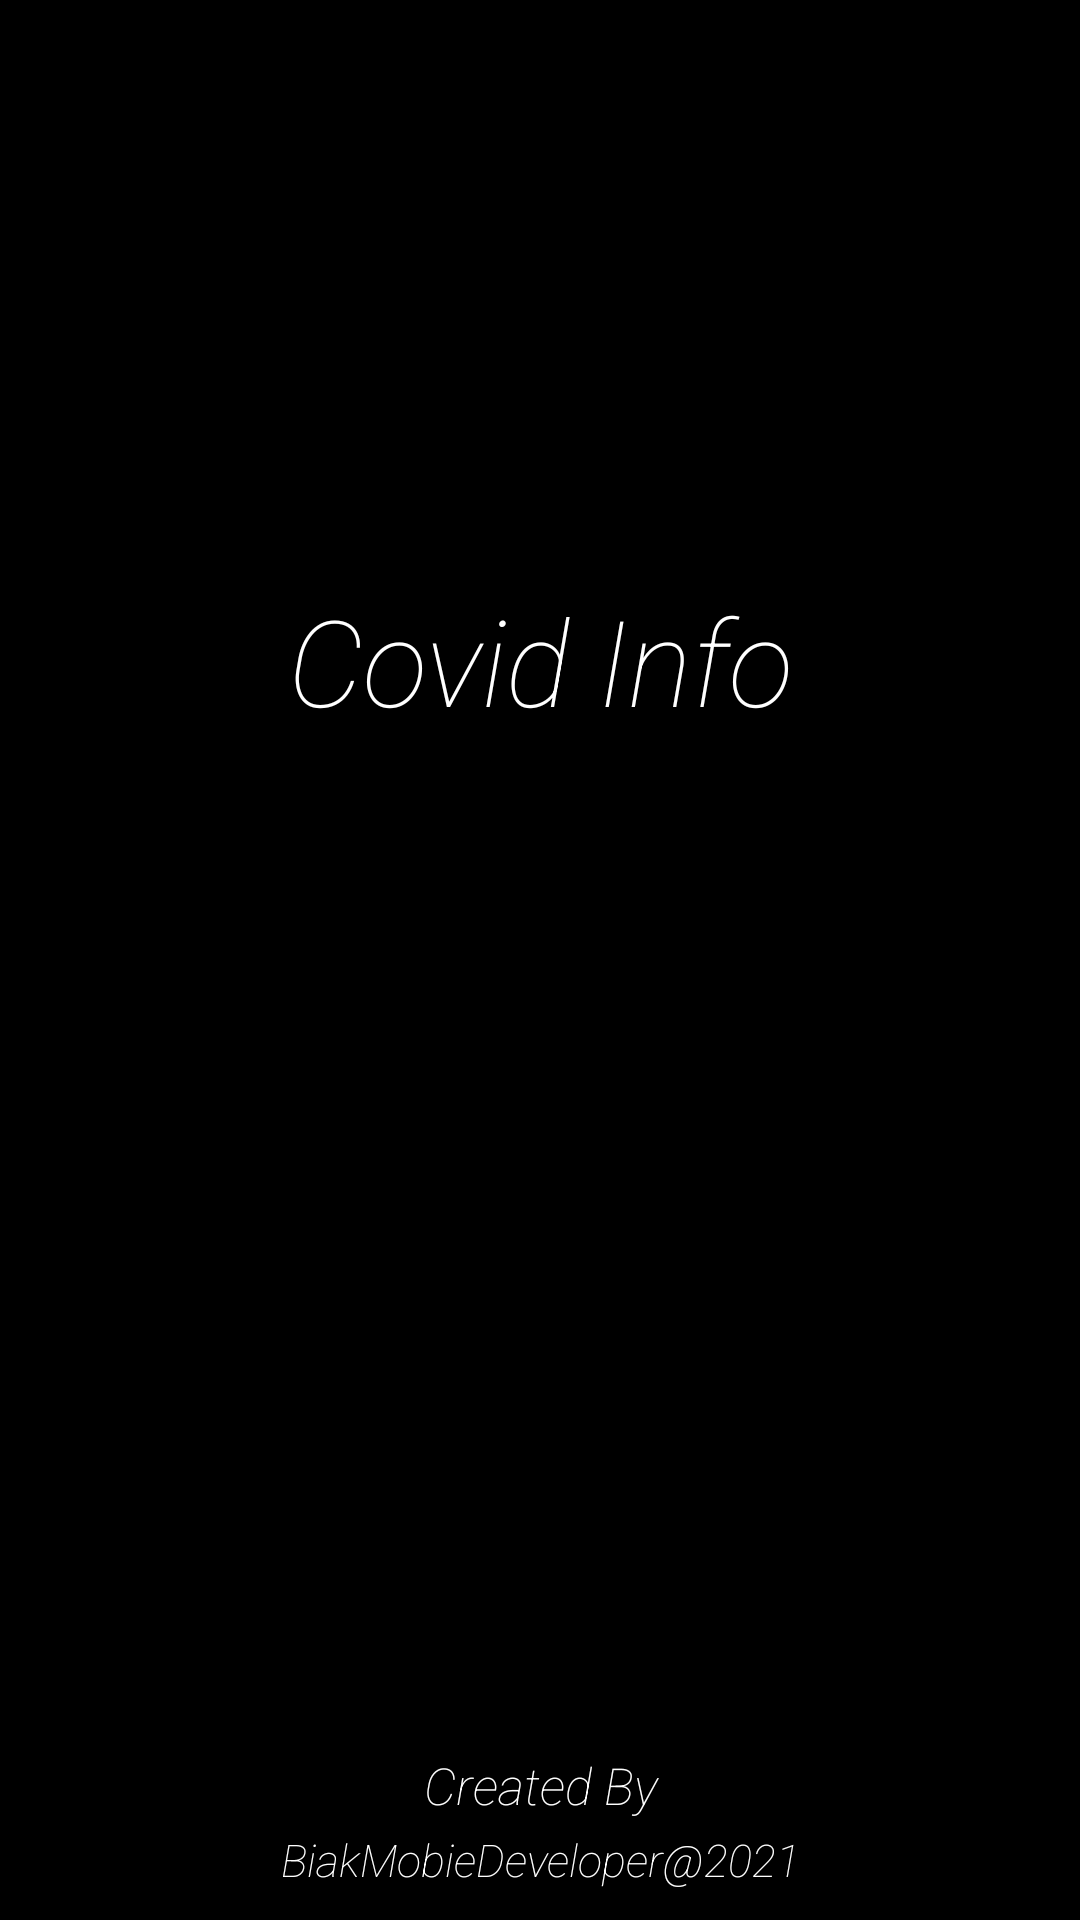

The Android layout XML behind this screen, and the referenced resources:
<!-- AndroidManifest.xml: application theme Theme.LatihanApi -->
<!-- res/layout/activity_splash_screen.xml -->
<?xml version="1.0" encoding="utf-8"?>
<androidx.constraintlayout.widget.ConstraintLayout xmlns:android="http://schemas.android.com/apk/res/android"
    xmlns:app="http://schemas.android.com/apk/res-auto"
    xmlns:tools="http://schemas.android.com/tools"
    android:layout_width="match_parent"
    android:background="@color/black"
    android:layout_height="match_parent"
    tools:context=".splashScreen.SplashScreenActivity">



    <ImageView
        android:id="@+id/cover"
        android:layout_width="500dp"
        android:layout_height="3000dp"
        app:layout_constraintTop_toTopOf="parent"
        app:layout_constraintBottom_toBottomOf="parent"
        app:layout_constraintLeft_toLeftOf="parent"
        android:src="@drawable/cover"
        app:layout_constraintRight_toRightOf="parent">

    </ImageView>



    <TextView
        android:id="@+id/info"
        android:fontFamily="sans-serif-thin"
        android:layout_marginBottom="200dp"
        android:gravity="center"
        android:textStyle="italic"
        android:textColor="@color/white"
        android:layout_width="match_parent"
        android:layout_height="match_parent"
        android:textAlignment="center"
        android:text="Covid Info"
        android:textSize="40dp"
        app:layout_constraintTop_toTopOf="parent"
        app:layout_constraintBottom_toTopOf="@+id/cover"
        app:layout_constraintStart_toStartOf="parent"
        app:layout_constraintEnd_toEndOf="parent"/>

    <TextView
        android:fontFamily="sans-serif-thin"
        android:layout_marginTop="550dp"
        android:gravity="center"
        android:textStyle="italic"
        android:textColor="@color/white"
        android:layout_width="match_parent"
        android:layout_height="match_parent"
        android:textAlignment="center"
        android:text="Created By"
        android:textSize="17dp"
        app:layout_constraintTop_toTopOf="parent"
        app:layout_constraintBottom_toTopOf="@+id/cover"
        app:layout_constraintStart_toStartOf="parent"
        app:layout_constraintEnd_toEndOf="parent"/>


    <TextView
        android:fontFamily="sans-serif-thin"
        android:layout_marginTop="600dp"
        android:gravity="center"
        android:textStyle="italic"
        android:textColor="@color/white"
        android:layout_width="match_parent"
        android:layout_height="match_parent"
        android:textAlignment="center"
        android:text="BiakMobieDeveloper@2021"
        android:textSize="15dp"
        app:layout_constraintTop_toTopOf="parent"
        app:layout_constraintBottom_toTopOf="@+id/cover"
        app:layout_constraintStart_toStartOf="parent"
        app:layout_constraintEnd_toEndOf="parent"/>


</androidx.constraintlayout.widget.ConstraintLayout>
<!-- resources referenced by this layout -->
<resources>
  <style name="Theme.LatihanApi" parent="Theme.MaterialComponents.DayNight.DarkActionBar">
          
          <item name="colorPrimary">@color/purple_500</item>
          <item name="colorPrimaryVariant">@color/purple_700</item>
          <item name="colorOnPrimary">@color/white</item>
          
          <item name="colorSecondary">@color/teal_200</item>
          <item name="colorSecondaryVariant">@color/teal_700</item>
          <item name="colorOnSecondary">@color/black</item>
          
          <item name="android:statusBarColor" tools:targetApi="l">?attr/colorPrimaryVariant</item>
          
      </style>
  <!-- not gathered from this repository: default colours our renderer supplied (Android Studio template values) -->
  <color name="purple_500">#FF6200EE</color>
  <color name="purple_700">#FF3700B3</color>
  <color name="teal_200">#FF03DAC5</color>
  <color name="teal_700">#FF018786</color>
  <color name="black">#FF000000</color>
  <color name="white">#FFFFFFFF</color>
</resources>
